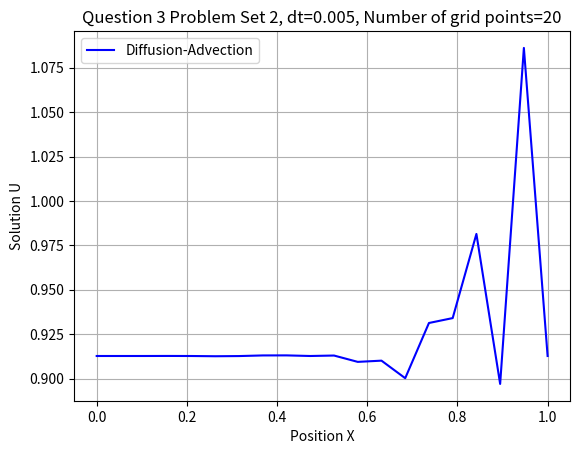
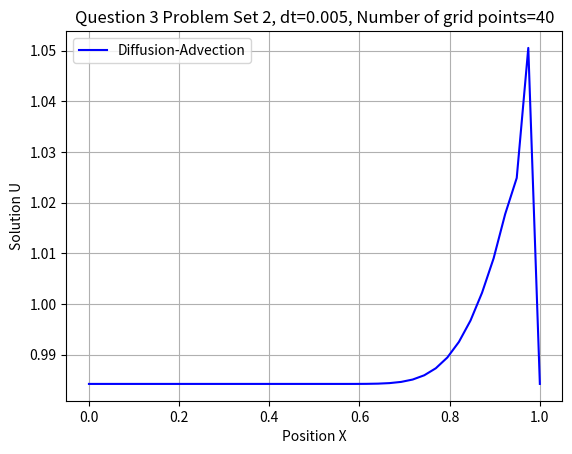
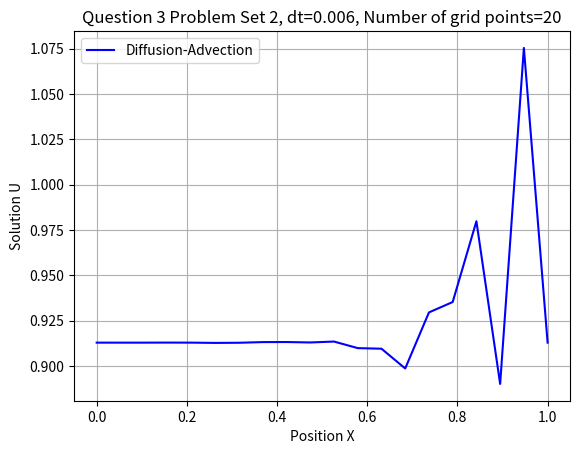
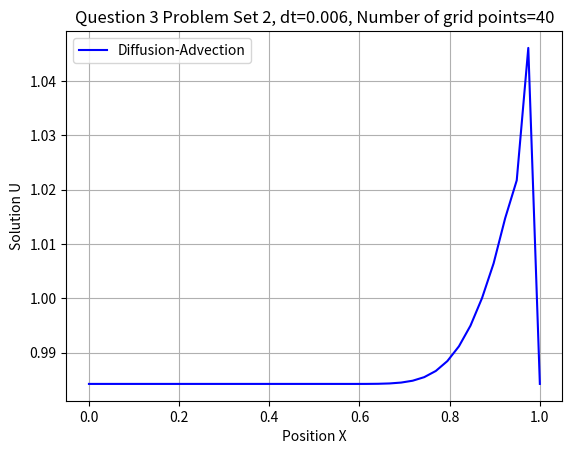
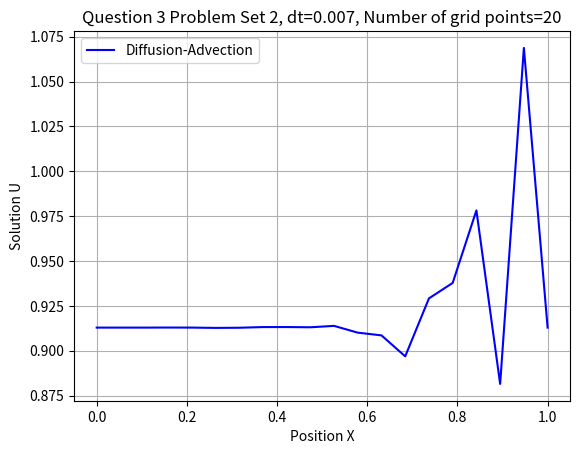
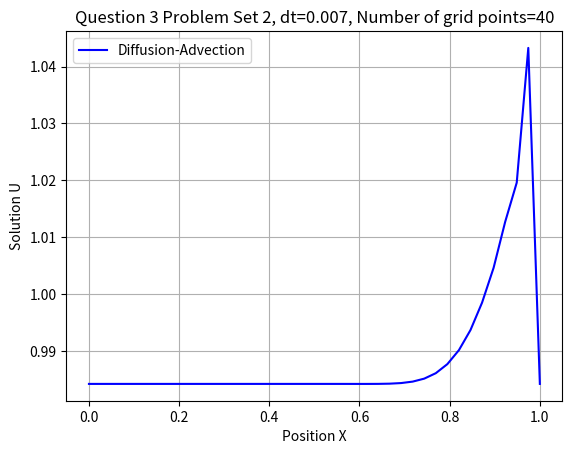
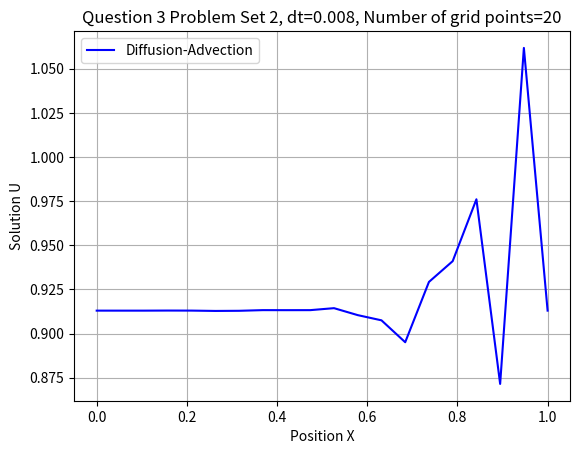
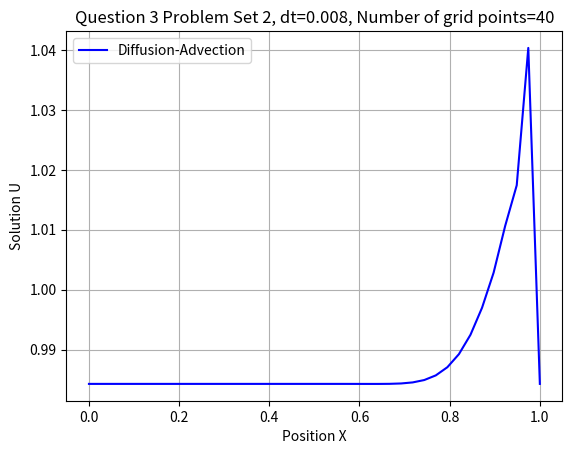
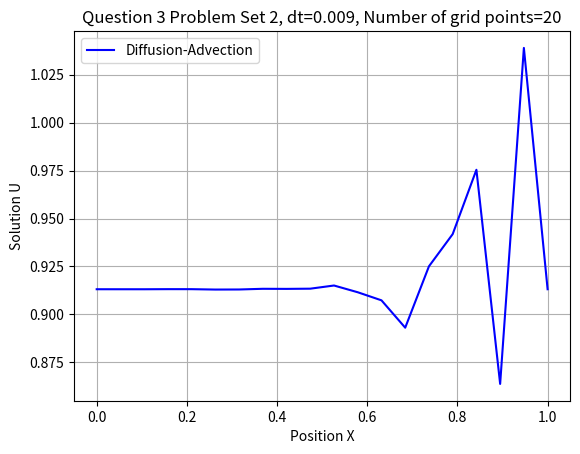
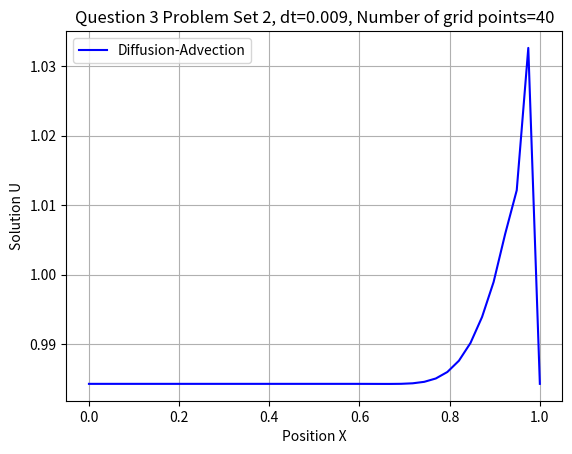
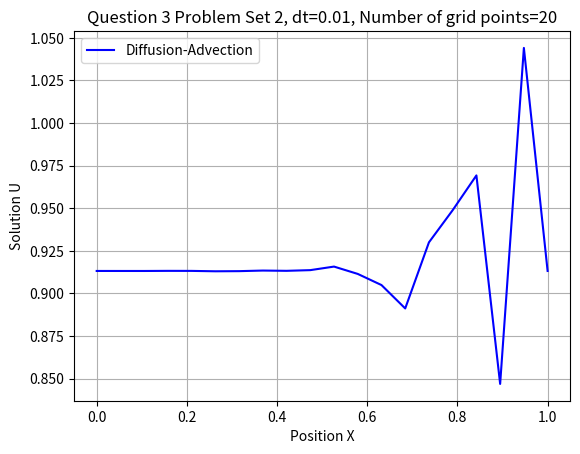
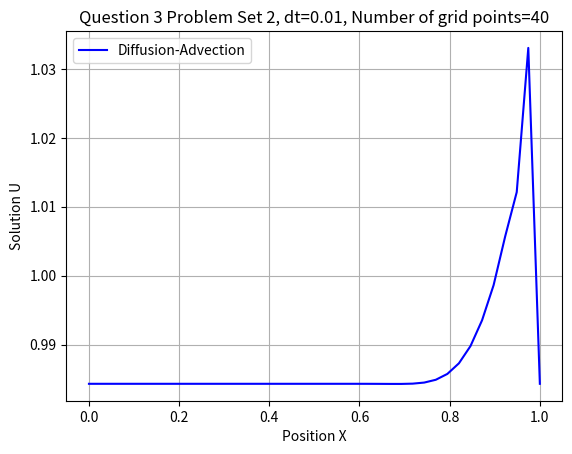
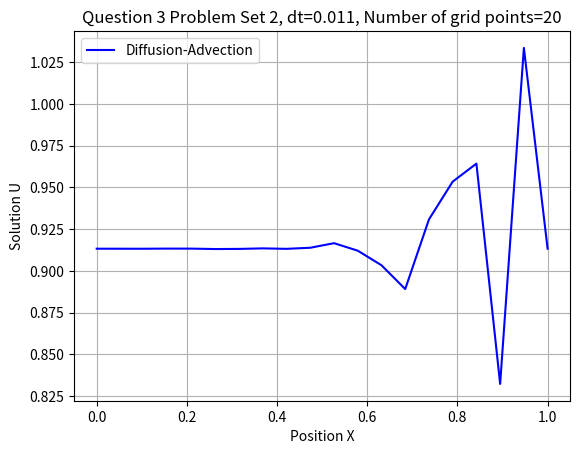
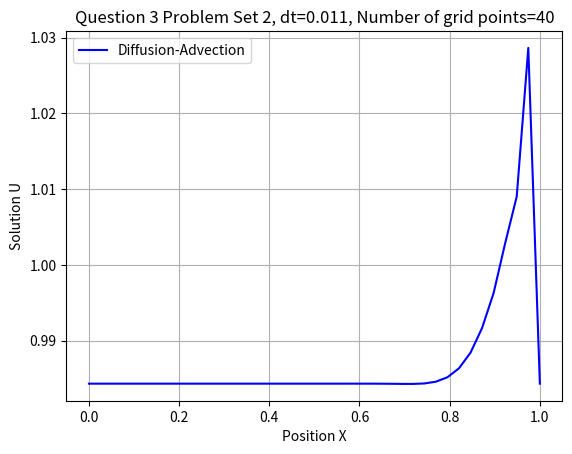
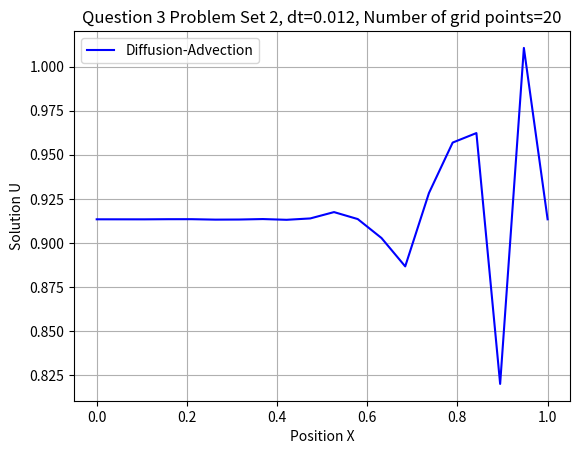
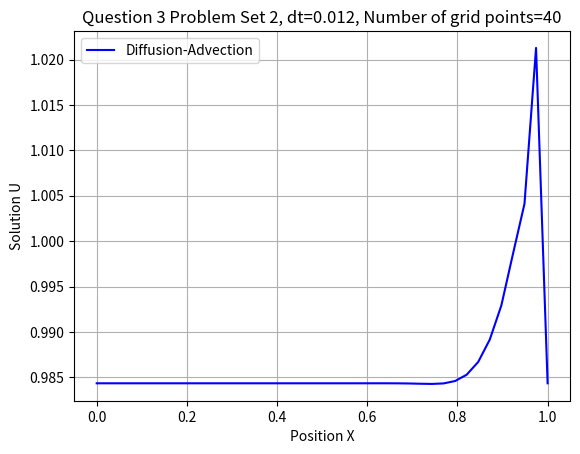

These charts were generated, in order, by the following Python code:
# Import packages
import numpy as np
import matplotlib.pyplot as plt
import os
# User defined packages

# Path to save files
current_path = os.getcwd()
plot_folder = current_path + '/plots'

def burgers(numx, dom_len, tfinal, tinitial, dt):
    dx = dom_len / (numx - 1)  # Spatial step size
    x = np.arange(0, dom_len + dx, dx)  # Position vector
    t = np.arange(tinitial, tfinal + dt, dt)  # tfinal + dt is needed to include tfinal in interval
    u = np.zeros((numx, len(t)))  # Solution vector
    nu = 0.01
    # Initial conditions
    for j in range(numx):
        u[j, 0] = 1 + np.sin(np.pi * 2 * dx * j)  # Apply initial conditions
    for n in range(len(t) - 1):  # Time loop
        #  Solve initial point for periodic boundary condition
        u[0, n + 1] = ((dt * nu) / (dx ** 2)) * (u[1, n] - 2 * u[0, n] + u[-1, n]) - (dt / (2 * dx)) * u[0, n] * (u[1, n] - u[-1, n]) + u[0, n]
        u[-1, n + 1] = u[0, n + 1]

        for j in range(1, numx - 1):  # Spatial loop
            #  Solve solution vector
            u[j, n + 1] = ((dt * nu) / (dx ** 2)) * (u[j+1, n] - 2 * u[j, n] + u[j - 1, n]) - (dt / (2 * dx)) * u[j, n] * (u[j + 1, n] - u[j - 1, n]) + u[j, n]
    # For question 1
    # for i in range(len(u[0, :])):
    #     print(i)
    #     if i % 10 == 0:
    #         print("Yes")
    #         plt.plot(x, u[:, i], label='Time=%g' % t[i])
    # plt.grid()
    # plt.legend(loc='upper left', bbox_to_anchor=(1.04, 1))
    # plt.title("Question 3 Part 1, Problem Set 2, Number of gridpoints = %i" % numx)
    # plt.xlabel('Position X')
    # plt.ylabel("Solution U")
    # save_folder = plot_folder + '_Part 1_Num_X=%i' % numx
    # if not os.path.exists(save_folder):
    #     os.makedirs(save_folder, exist_ok=True)
    # plt.savefig(save_folder + '/Numx=%i' % numx + '.png', bbox_inches="tight")
    # plt.close()
    # For question 2
    plt.plot(x, u[:, -1], label='Diffusion-Advection', color='b')
    plt.grid()
    plt.legend(loc='best')
    plt.title("Question 3 Problem Set 2, dt=%g, Number of grid points=%i" % (dt, numx))
    plt.xlabel("Position X")
    plt.ylabel("Solution U")
    save_folder = plot_folder + '_Part 2_Num_X=%i' % numx
    if not os.path.exists(save_folder):
        os.makedirs(save_folder, exist_ok=True)
    plt.savefig(save_folder + '/dt=%g_Numx=%i' % (dt, numx) + '.png')
    # plt.show()
    plt.close()
    # return x, u


numx = [20, 40]  # Number of discretization points
dom_len = 1.0  # Domain size
# dt = np.linspace(5e-3, 5e-1, 20)
dt = np.arange(5e-3, 4e-2 + 5e-3, 1e-3)
# dt = [5e-3]  # Time step
tfinal = 1.0
tinitial = 0.0
# x_vec, u_vec = burgers(numx[0], dom_len, tfinal, tinitial, 5e-3)
# z = (len(u_vec[0, :]))
# for i in range(len(u_vec[0, :])):
#     if i % 10 == 0:
#         plt.plot(x_vec, u_vec[:, i])
# plt.show()
for t in dt:
    for num in numx:
        print(t, num)
        burgers(num, dom_len, tfinal, tinitial, t)
